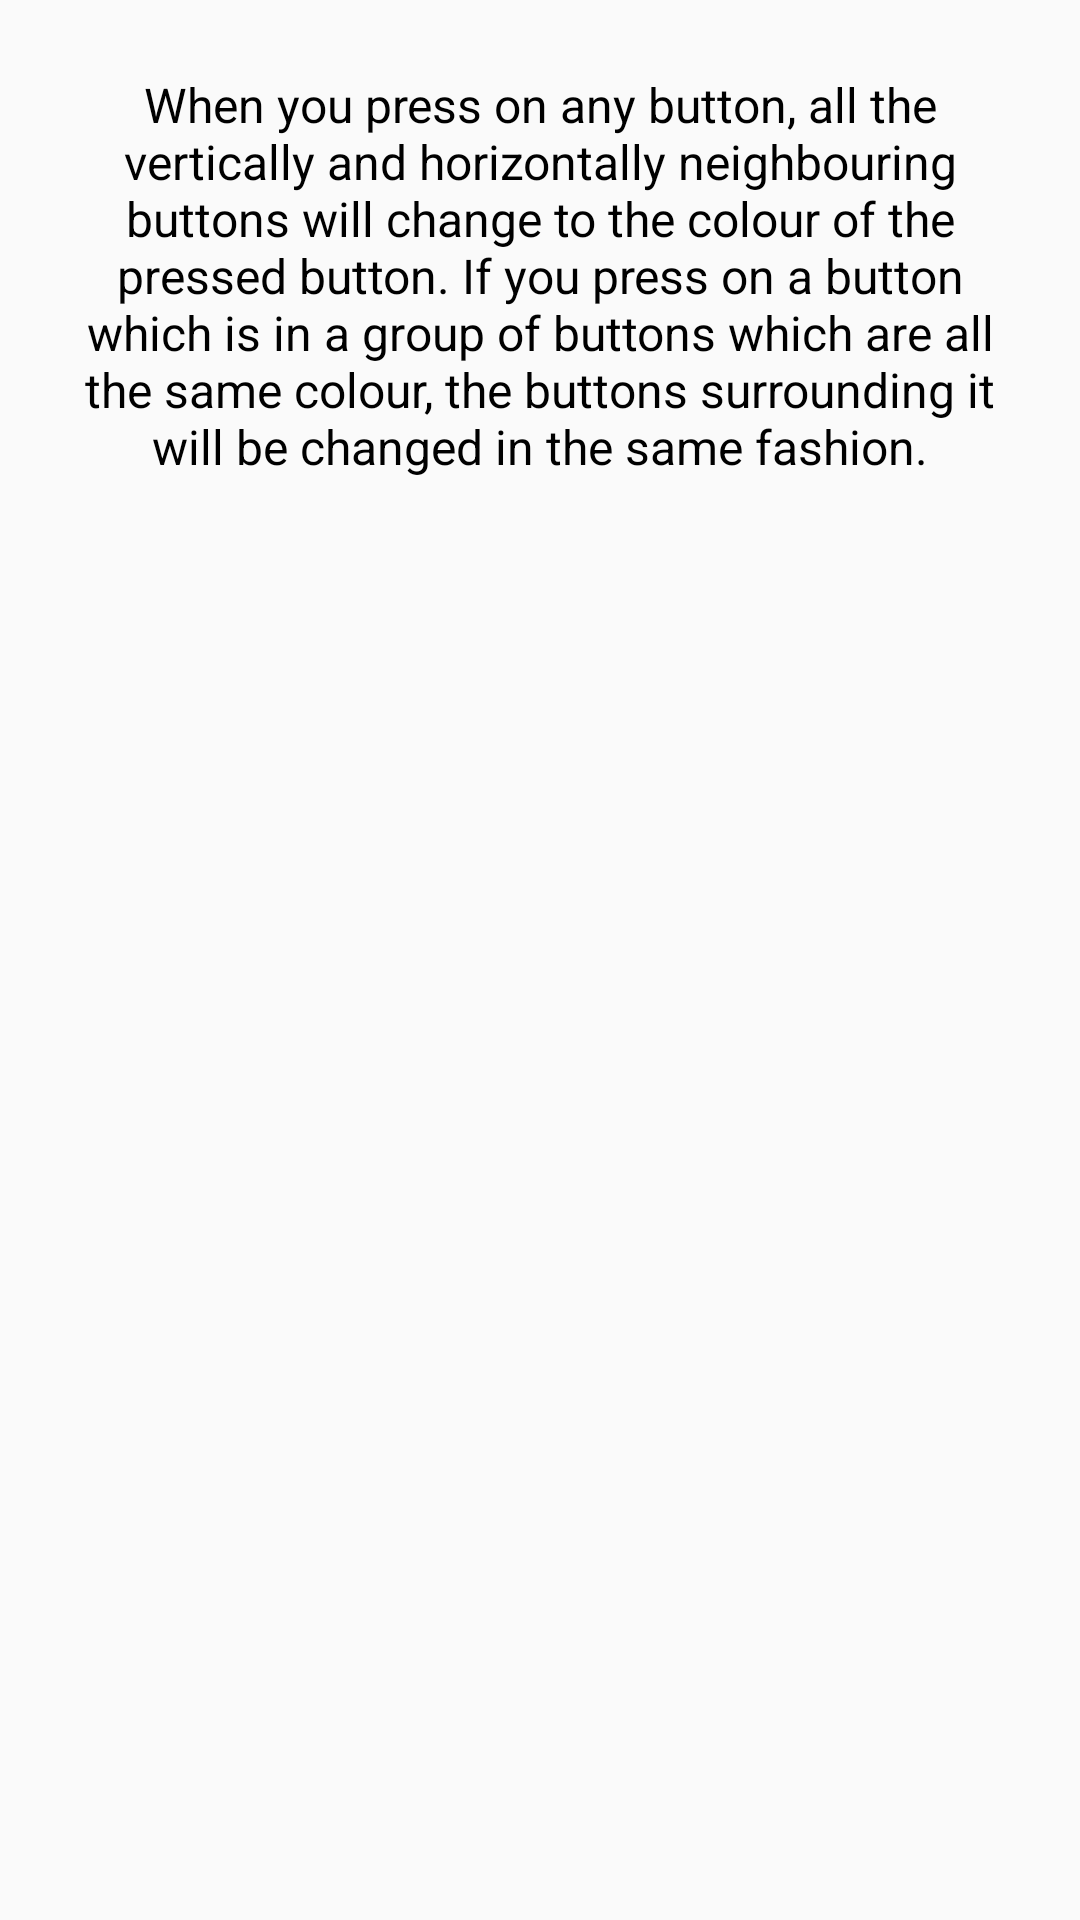

This screen was rendered from an Android layout file. Write that file and the resources it references.
<!-- AndroidManifest.xml: application theme AppTheme -->
<!-- res/layout/instructions_dialog.xml -->
<?xml version="1.0" encoding="utf-8"?>
<LinearLayout xmlns:android="http://schemas.android.com/apk/res/android"
    android:orientation="vertical" android:layout_width="match_parent"
    android:layout_height="match_parent">

    <TextView style="@style/TextViewMain"
        android:layout_width="match_parent"
        android:layout_height="wrap_content"
        android:text="@string/instructions"
        android:layout_margin="24dp"/>

</LinearLayout>
<!-- resources referenced by this layout -->
<resources>
  <string name="instructions">When you press on any button, all the vertically and horizontally
          neighbouring buttons will change to the colour of the pressed button. If you press on a
          button which is in a group of buttons which are all the same colour, the buttons surrounding
          it will be changed in the same fashion.</string>
  <style name="TextViewMain">
          <item name="android:textColor">@color/textColor</item>
          <item name="android:textAlignment">center</item>
          <item name="android:layout_marginBottom">@dimen/textView_bottom_margin</item>
          <item name="android:textSize">@dimen/textsize</item>
      </style>
  <style name="AppTheme" parent="Theme.AppCompat.Light.NoActionBar">
          
          <item name="colorPrimary">@color/colorPrimary</item>
          <item name="colorPrimaryDark">@color/colorPrimaryDark</item>
          <item name="colorAccent">@color/colorAccent</item>
      </style>
  <color name="textColor">@android:color/black</color>
  <dimen name="textView_bottom_margin">10dp</dimen>
  <dimen name="textsize">16sp</dimen>
  <color name="colorPrimary">#3F51B5</color>
  <color name="colorPrimaryDark">#303F9F</color>
  <color name="colorAccent">#FF4081</color>
</resources>
